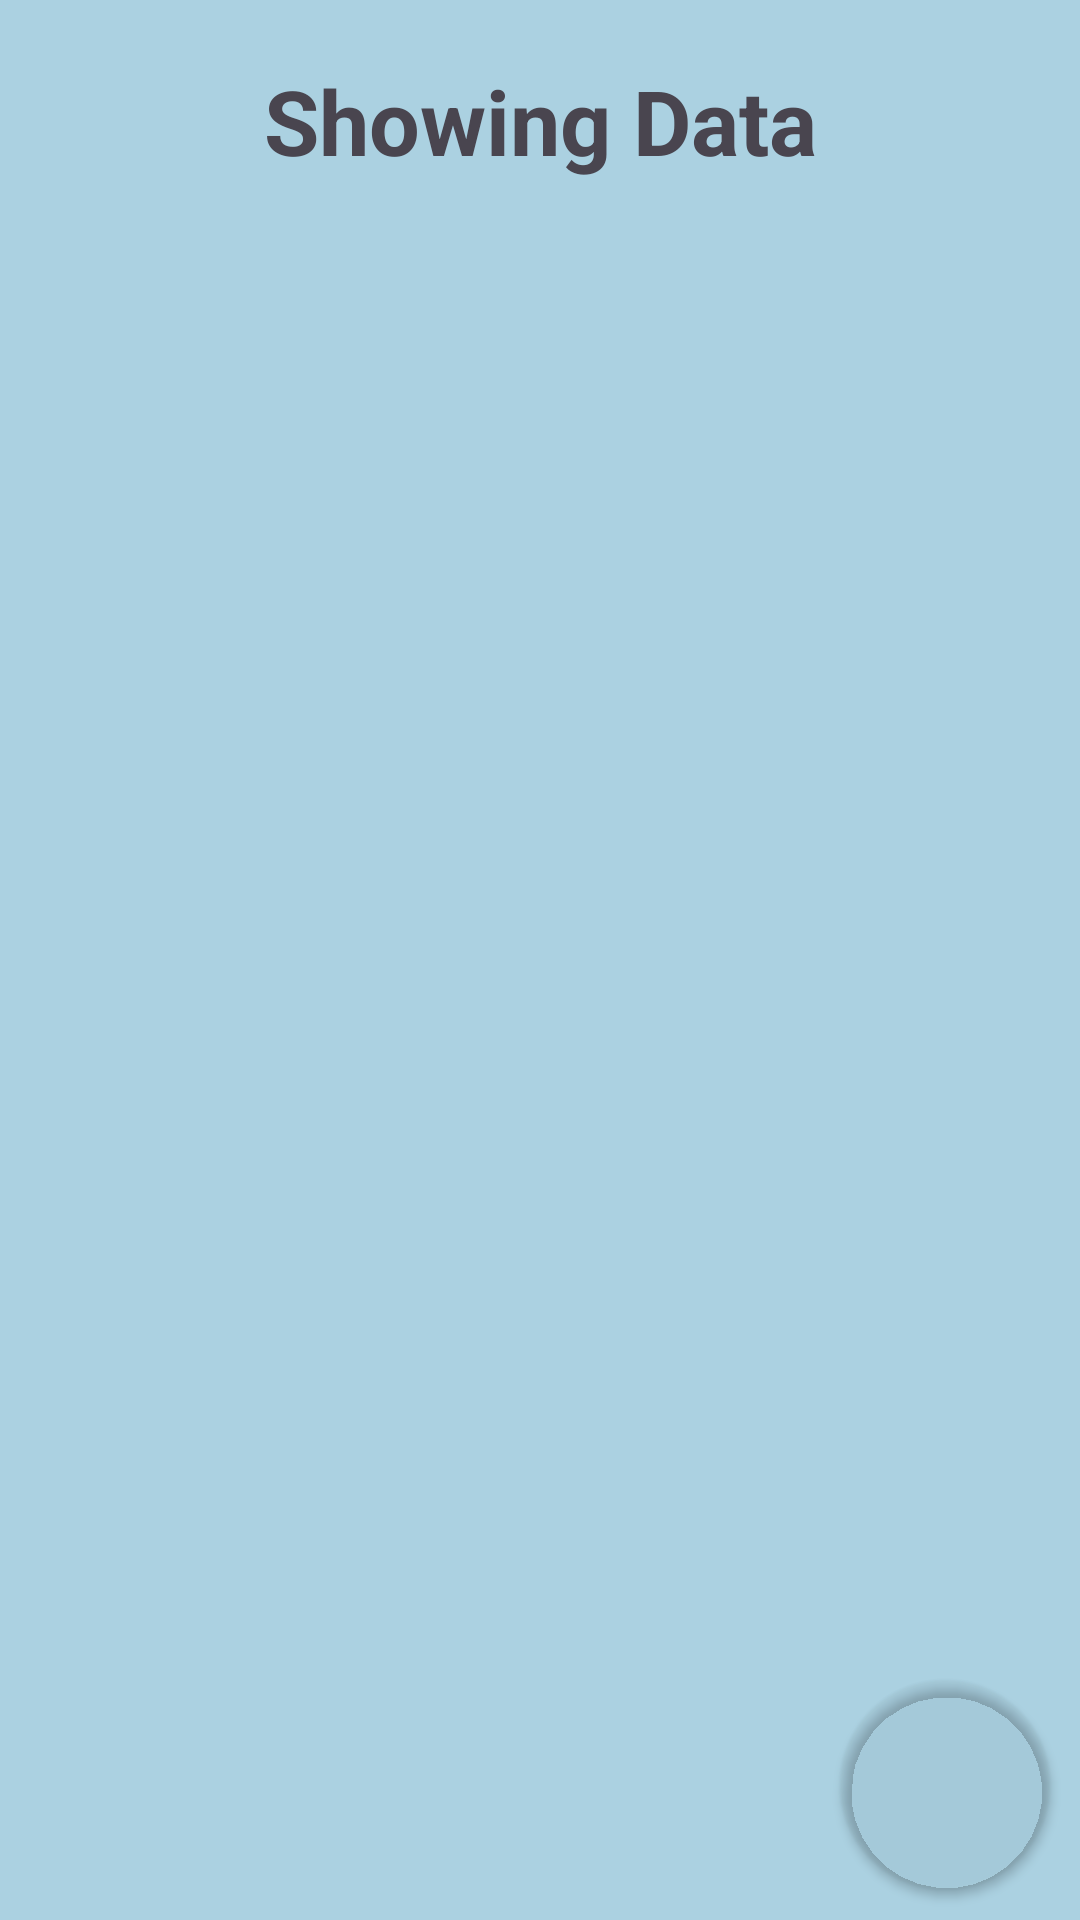

Reconstruct the res/layout file that produces this screen, plus the resources it refers to.
<!-- AndroidManifest.xml: application theme Theme.DigitalMoneybag -->
<!-- res/layout/activity_show_data.xml -->
<?xml version="1.0" encoding="utf-8"?>
<RelativeLayout xmlns:android="http://schemas.android.com/apk/res/android"
    xmlns:app="http://schemas.android.com/apk/res-auto"
    xmlns:tools="http://schemas.android.com/tools"
    android:layout_width="match_parent"
    android:layout_height="match_parent"
    tools:context=".ShowData"
    android:orientation="vertical"
    android:background="#8B67B3C8">


    <TextView
        android:id="@+id/tvTitle"
        android:layout_width="match_parent"
        android:layout_height="wrap_content"
        android:text="Showing Data"
        android:gravity="center"
        android:textSize="30dp"
        android:textStyle="bold"
        android:layout_margin="20dp"
        />


    <ListView
        android:id="@+id/listview"
        android:layout_width="match_parent"
        android:layout_height="wrap_content"
        android:layout_below="@id/tvTitle"
        android:layout_margin="16dp"
        />




<androidx.cardview.widget.CardView
    android:layout_width="70dp"
    android:layout_height="70dp"
    app:cardCornerRadius="40dp"
    android:layout_alignParentBottom="true"
    android:layout_marginEnd="10dp"
    android:layout_marginBottom="10dp"
    android:backgroundTint="@android:color/transparent"
    android:layout_alignParentRight="true"

    >
    <ImageView
        android:id="@+id/tvUpdate"
        android:background="@android:color/transparent"
        android:layout_width="wrap_content"
        android:layout_height="wrap_content"
        android:src="@drawable/edit"/>

</androidx.cardview.widget.CardView>


</RelativeLayout>
<!-- resources referenced by this layout -->
<resources>
  <style name="Theme.DigitalMoneybag" parent="Base.Theme.DigitalMoneybag" />
  <style name="Base.Theme.DigitalMoneybag" parent="Theme.Material3.DayNight.NoActionBar">
          
          
      </style>
</resources>
